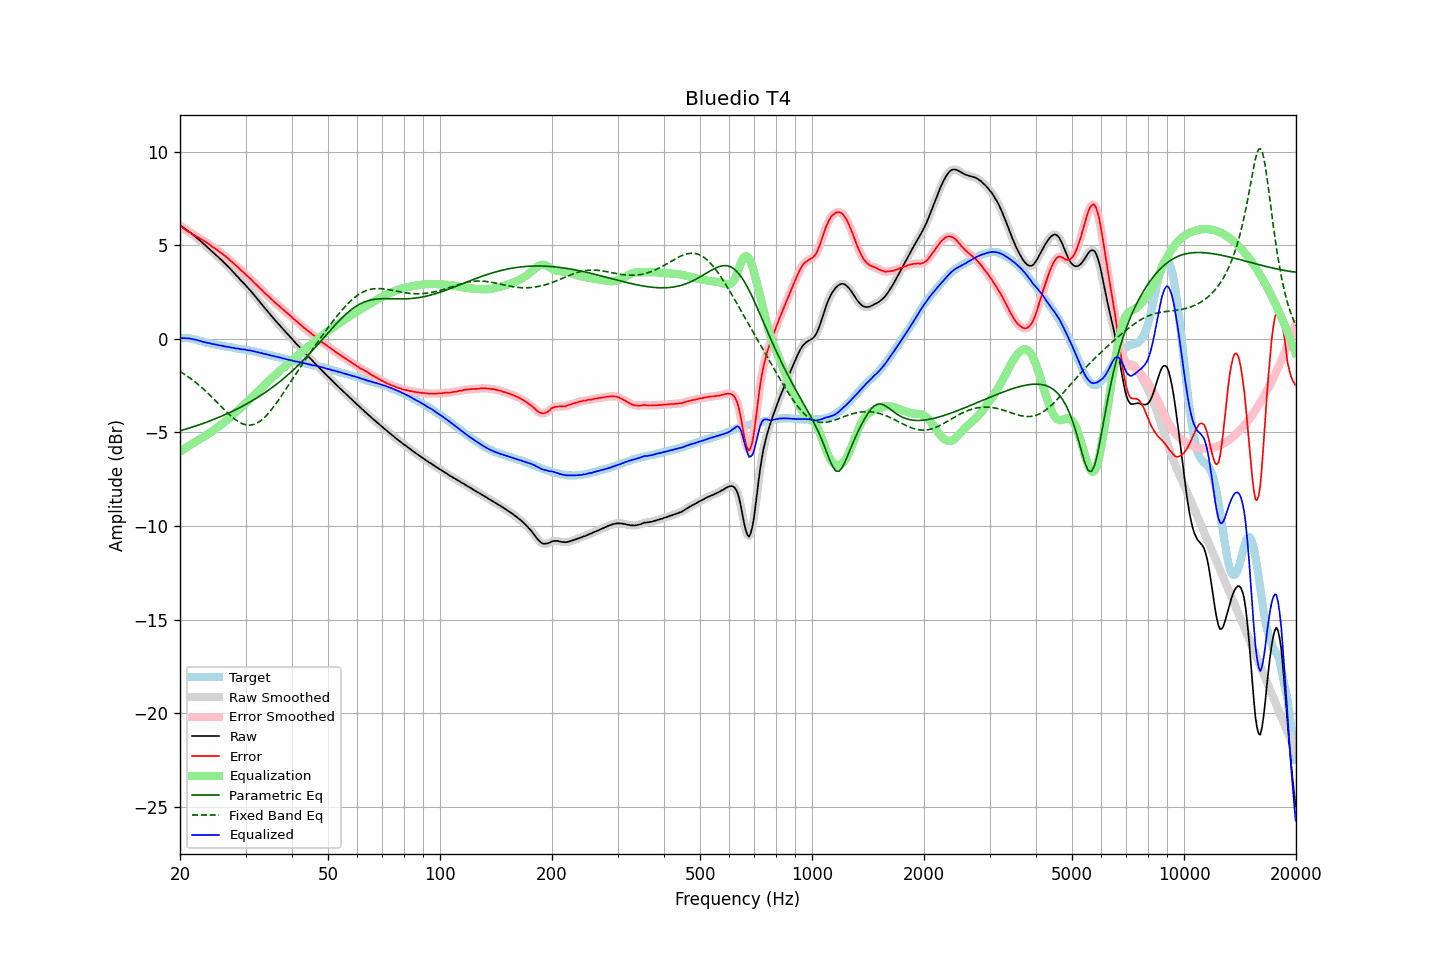

Values plotted in this chart, from the file beside it:
frequency, raw, error, smoothed, error_smoothed, equalization, parametric_eq, fixed_band_eq, equalized_raw, equalized_smoothed, target
20.00, 6.07, 6.03, 6.07, 6.03, -6.03, -4.92, -1.74, 0.04, 0.04, 0.04
20.20, 6.01, 5.97, 6.01, 5.97, -5.97, -4.89, -1.79, 0.04, 0.04, 0.04
20.40, 5.95, 5.91, 5.95, 5.91, -5.91, -4.87, -1.85, 0.04, 0.04, 0.04
20.61, 5.89, 5.86, 5.89, 5.85, -5.86, -4.84, -1.91, 0.03, 0.03, 0.04
20.81, 5.83, 5.79, 5.83, 5.80, -5.80, -4.82, -1.96, 0.03, 0.03, 0.03
21.02, 5.77, 5.73, 5.77, 5.74, -5.74, -4.79, -2.02, 0.02, 0.03, 0.03
21.23, 5.71, 5.70, 5.71, 5.69, -5.69, -4.76, -2.08, 0.02, 0.02, 0.01
21.44, 5.64, 5.64, 5.64, 5.64, -5.64, -4.74, -2.15, 0.00, 0.00, 0.00
21.66, 5.57, 5.59, 5.57, 5.59, -5.58, -4.71, -2.21, -0.01, -0.01, -0.02
21.87, 5.50, 5.54, 5.50, 5.53, -5.53, -4.68, -2.28, -0.04, -0.03, -0.04
22.09, 5.43, 5.48, 5.43, 5.48, -5.48, -4.65, -2.35, -0.06, -0.06, -0.05
22.31, 5.36, 5.44, 5.36, 5.43, -5.43, -4.62, -2.42, -0.08, -0.08, -0.08
22.54, 5.28, 5.38, 5.28, 5.38, -5.38, -4.59, -2.49, -0.10, -0.10, -0.10
22.76, 5.21, 5.33, 5.21, 5.33, -5.33, -4.56, -2.56, -0.12, -0.13, -0.12
22.99, 5.13, 5.28, 5.13, 5.28, -5.28, -4.53, -2.64, -0.15, -0.15, -0.15
23.22, 5.05, 5.23, 5.05, 5.23, -5.23, -4.50, -2.72, -0.18, -0.17, -0.18
23.45, 4.98, 5.18, 4.98, 5.18, -5.17, -4.47, -2.80, -0.19, -0.20, -0.20
23.69, 4.90, 5.11, 4.90, 5.12, -5.11, -4.44, -2.88, -0.21, -0.21, -0.21
23.92, 4.83, 5.06, 4.82, 5.06, -5.06, -4.41, -2.96, -0.23, -0.23, -0.23
24.16, 4.75, 4.99, 4.75, 4.99, -5.00, -4.37, -3.05, -0.25, -0.25, -0.25
24.40, 4.66, 4.92, 4.67, 4.93, -4.94, -4.34, -3.13, -0.28, -0.27, -0.27
24.65, 4.59, 4.88, 4.59, 4.87, -4.87, -4.31, -3.22, -0.28, -0.29, -0.29
24.89, 4.51, 4.82, 4.51, 4.81, -4.81, -4.27, -3.30, -0.31, -0.31, -0.31
25.14, 4.43, 4.75, 4.43, 4.75, -4.75, -4.24, -3.39, -0.32, -0.32, -0.32
25.39, 4.35, 4.69, 4.35, 4.69, -4.69, -4.20, -3.48, -0.34, -0.34, -0.34
25.65, 4.27, 4.62, 4.27, 4.63, -4.63, -4.17, -3.57, -0.36, -0.36, -0.35
25.91, 4.19, 4.57, 4.19, 4.56, -4.56, -4.13, -3.65, -0.37, -0.37, -0.38
26.16, 4.11, 4.50, 4.11, 4.50, -4.50, -4.09, -3.74, -0.39, -0.39, -0.39
26.43, 4.02, 4.42, 4.02, 4.43, -4.43, -4.05, -3.83, -0.41, -0.40, -0.40
26.69, 3.94, 4.36, 3.94, 4.36, -4.36, -4.02, -3.91, -0.42, -0.42, -0.43
26.96, 3.85, 4.29, 3.85, 4.28, -4.28, -3.98, -3.99, -0.43, -0.43, -0.44
27.23, 3.76, 4.21, 3.76, 4.21, -4.21, -3.94, -4.07, -0.45, -0.45, -0.45
27.50, 3.67, 4.13, 3.67, 4.13, -4.14, -3.90, -4.15, -0.47, -0.47, -0.46
27.77, 3.58, 4.06, 3.58, 4.05, -4.06, -3.85, -4.22, -0.48, -0.48, -0.48
28.05, 3.49, 3.98, 3.49, 3.98, -3.98, -3.81, -4.29, -0.49, -0.50, -0.49
28.33, 3.39, 3.90, 3.40, 3.91, -3.90, -3.77, -4.35, -0.52, -0.51, -0.51
28.62, 3.31, 3.84, 3.30, 3.83, -3.83, -3.73, -4.41, -0.52, -0.52, -0.52
28.90, 3.21, 3.75, 3.21, 3.75, -3.75, -3.68, -4.46, -0.54, -0.54, -0.54
29.19, 3.11, 3.67, 3.12, 3.67, -3.67, -3.64, -4.51, -0.56, -0.55, -0.56
29.48, 3.03, 3.59, 3.03, 3.59, -3.59, -3.59, -4.54, -0.56, -0.56, -0.56
29.78, 2.94, 3.51, 2.93, 3.51, -3.51, -3.55, -4.58, -0.57, -0.58, -0.57
30.08, 2.84, 3.42, 2.84, 3.43, -3.43, -3.50, -4.59, -0.59, -0.59, -0.58
30.38, 2.74, 3.35, 2.75, 3.35, -3.35, -3.45, -4.61, -0.61, -0.60, -0.61
30.68, 2.65, 3.27, 2.65, 3.27, -3.27, -3.40, -4.61, -0.62, -0.62, -0.62
30.99, 2.56, 3.20, 2.55, 3.19, -3.19, -3.35, -4.61, -0.63, -0.63, -0.64
31.30, 2.45, 3.10, 2.45, 3.10, -3.10, -3.30, -4.59, -0.65, -0.65, -0.65
31.61, 2.35, 3.01, 2.35, 3.02, -3.02, -3.25, -4.57, -0.67, -0.67, -0.66
31.93, 2.25, 2.94, 2.25, 2.94, -2.94, -3.20, -4.54, -0.69, -0.69, -0.69
32.24, 2.14, 2.86, 2.14, 2.85, -2.85, -3.15, -4.50, -0.71, -0.71, -0.72
32.57, 2.04, 2.77, 2.04, 2.77, -2.77, -3.09, -4.45, -0.73, -0.73, -0.73
32.89, 1.93, 2.67, 1.93, 2.68, -2.68, -3.04, -4.39, -0.75, -0.75, -0.74
33.22, 1.83, 2.61, 1.83, 2.60, -2.60, -2.98, -4.32, -0.77, -0.77, -0.78
33.55, 1.72, 2.51, 1.72, 2.51, -2.52, -2.92, -4.25, -0.80, -0.80, -0.79
33.89, 1.62, 2.43, 1.62, 2.43, -2.43, -2.87, -4.16, -0.81, -0.81, -0.81
34.23, 1.52, 2.35, 1.52, 2.35, -2.35, -2.81, -4.08, -0.83, -0.83, -0.84
34.57, 1.42, 2.28, 1.42, 2.27, -2.27, -2.75, -3.98, -0.85, -0.85, -0.86
34.92, 1.31, 2.19, 1.31, 2.19, -2.19, -2.69, -3.88, -0.88, -0.88, -0.88
35.27, 1.21, 2.11, 1.21, 2.11, -2.11, -2.62, -3.77, -0.90, -0.90, -0.89
35.62, 1.11, 2.03, 1.11, 2.03, -2.03, -2.56, -3.66, -0.92, -0.92, -0.92
35.97, 1.01, 1.95, 1.01, 1.95, -1.95, -2.50, -3.55, -0.95, -0.94, -0.94
... 635 more rows
